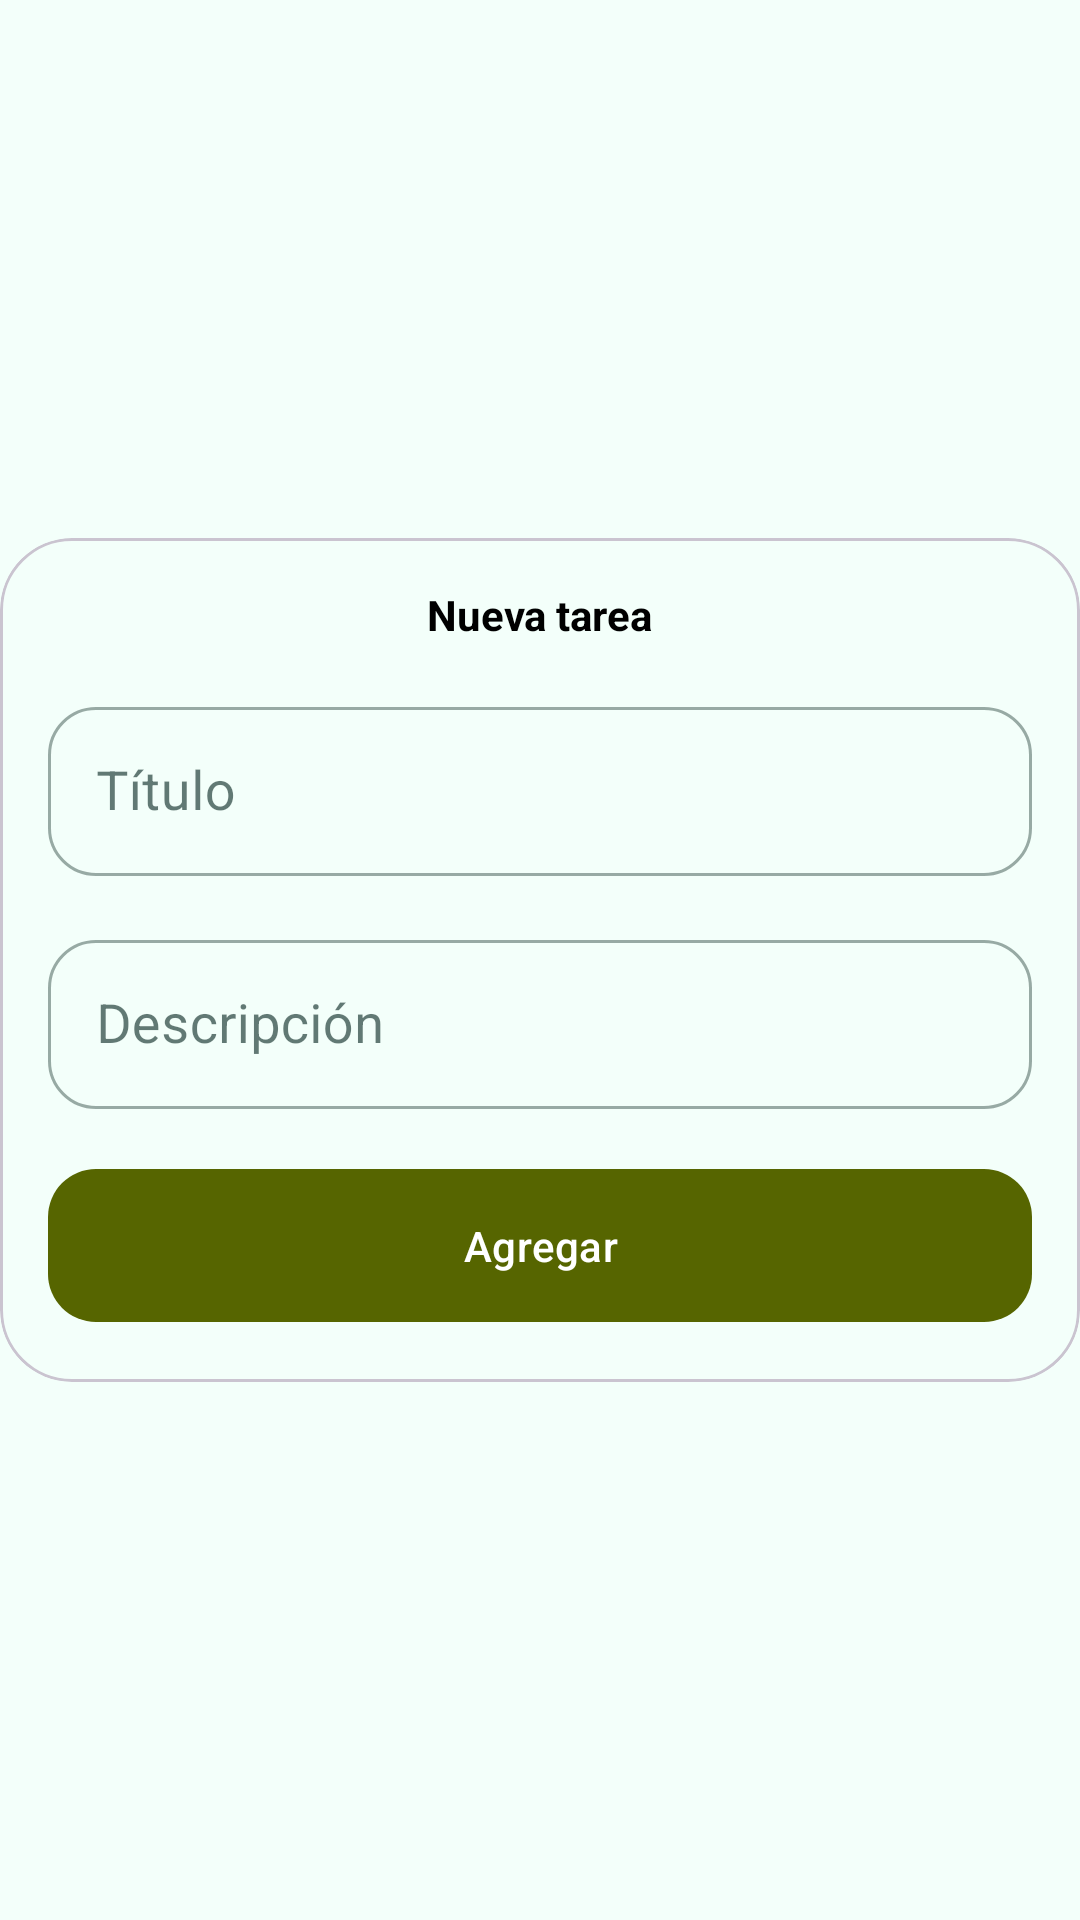

Write the Android layout XML for this screen, with the resource values it uses.
<!-- AndroidManifest.xml: application theme Theme.LocalizacionTest -->
<!-- res/layout/dialog_adding.xml -->
<?xml version="1.0" encoding="utf-8"?>
<androidx.constraintlayout.widget.ConstraintLayout xmlns:android="http://schemas.android.com/apk/res/android"
    xmlns:app="http://schemas.android.com/apk/res-auto"
    xmlns:tools="http://schemas.android.com/tools"
    android:layout_width="match_parent"
    android:layout_height="wrap_content"
    tools:background="@color/black">

    <com.google.android.material.card.MaterialCardView
        android:id="@+id/ccTrip"
        android:layout_width="0dp"
        android:layout_height="wrap_content"
        android:background="?attr/colorOnPrimary"
        app:cardCornerRadius="24dp"
        app:cardElevation="0dp"
        app:layout_constraintBottom_toBottomOf="parent"
        app:layout_constraintEnd_toEndOf="parent"
        app:layout_constraintStart_toStartOf="parent"
        app:layout_constraintTop_toTopOf="parent">

        <androidx.constraintlayout.widget.ConstraintLayout
            android:layout_width="match_parent"
            android:layout_height="wrap_content">

            <TextView
                android:id="@+id/tvHeader"
                android:layout_width="wrap_content"
                android:layout_height="wrap_content"
                android:layout_marginTop="16dp"
                android:text="@string/new_task"
                android:textColor="@color/black"
                android:textStyle="bold"
                app:layout_constraintEnd_toEndOf="parent"
                app:layout_constraintStart_toStartOf="parent"
                app:layout_constraintTop_toTopOf="parent" />

            <com.google.android.material.textfield.TextInputLayout
                android:id="@+id/tvTitleDialog"
                style="@style/Widget.MaterialComponents.TextInputLayout.OutlinedBox"
                android:layout_width="match_parent"
                android:layout_height="wrap_content"
                android:layout_marginHorizontal="16dp"
                android:layout_marginTop="16dp"
                android:hint="@string/title"
                app:boxCornerRadiusBottomEnd="16dp"
                app:boxCornerRadiusBottomStart="16dp"
                app:boxCornerRadiusTopEnd="16dp"
                app:boxCornerRadiusTopStart="16dp"
                app:layout_constraintEnd_toEndOf="parent"
                app:layout_constraintStart_toStartOf="parent"
                app:layout_constraintTop_toBottomOf="@id/tvHeader">

                <com.google.android.material.textfield.TextInputEditText
                    android:id="@+id/etTitle"
                    android:layout_width="match_parent"
                    android:layout_height="wrap_content"
                    android:inputType="textCapSentences"
                    android:padding="16dp"
                    android:textColor="@color/black"
                    android:textSize="18sp" />
            </com.google.android.material.textfield.TextInputLayout>

            <com.google.android.material.textfield.TextInputLayout
                android:id="@+id/tvDescriptionDialog"
                style="@style/Widget.MaterialComponents.TextInputLayout.OutlinedBox"
                android:layout_width="match_parent"
                android:layout_height="wrap_content"
                android:layout_marginHorizontal="16dp"
                android:layout_marginTop="16dp"
                android:hint="@string/description"
                app:boxCornerRadiusBottomEnd="16dp"
                app:boxCornerRadiusBottomStart="16dp"
                app:boxCornerRadiusTopEnd="16dp"
                app:boxCornerRadiusTopStart="16dp"
                app:layout_constraintEnd_toEndOf="parent"
                app:layout_constraintStart_toStartOf="parent"
                app:layout_constraintTop_toBottomOf="@id/tvTitleDialog">

                <com.google.android.material.textfield.TextInputEditText
                    android:id="@+id/etDescription"
                    android:layout_width="match_parent"
                    android:layout_height="wrap_content"
                    android:inputType="textCapSentences"
                    android:textColor="@color/black"
                    android:padding="16dp"
                    android:textSize="18sp" />
            </com.google.android.material.textfield.TextInputLayout>

            <com.google.android.material.button.MaterialButton
                android:id="@+id/btnAddTask"
                android:layout_width="match_parent"
                android:layout_height="wrap_content"
                android:layout_gravity="center"
                android:layout_marginHorizontal="16dp"
                android:layout_marginVertical="16dp"
                android:gravity="center"
                android:paddingVertical="16dp"
                android:text="@string/add"
                android:textColor="@android:color/white"
                android:visibility="visible"
                app:cornerRadius="16dp"
                app:layout_constraintBottom_toBottomOf="parent"
                app:layout_constraintEnd_toEndOf="parent"
                app:layout_constraintStart_toStartOf="parent"
                app:layout_constraintTop_toBottomOf="@id/tvDescriptionDialog" />

        </androidx.constraintlayout.widget.ConstraintLayout>
    </com.google.android.material.card.MaterialCardView>

</androidx.constraintlayout.widget.ConstraintLayout>
<!-- resources referenced by this layout -->
<resources>
  <color name="black">#FF000000</color>
  <string name="add">Agregar</string>
  <string name="description">Descripción</string>
  <string name="new_task">Nueva tarea</string>
  <string name="title">Título</string>
  <style name="Theme.LocalizacionTest" parent="Base.Theme.LocalizacionTest" />
  <color name="md_theme_light_primary">#566500</color>
  <color name="md_theme_light_onPrimary">#FFFFFF</color>
  <color name="md_theme_light_primaryContainer">#D9EC7B</color>
  <color name="md_theme_light_onPrimaryContainer">#181E00</color>
  <color name="md_theme_light_secondary">#006C53</color>
  <color name="md_theme_light_onSecondary">#FFFFFF</color>
  <color name="md_theme_light_secondaryContainer">#81F8D0</color>
  <color name="md_theme_light_onSecondaryContainer">#002117</color>
  <color name="md_theme_light_tertiary">#006C52</color>
  <color name="md_theme_light_onTertiary">#FFFFFF</color>
  <color name="md_theme_light_tertiaryContainer">#82F8CE</color>
  <color name="md_theme_light_onTertiaryContainer">#002117</color>
  <color name="md_theme_light_error">#BA1A1A</color>
  <color name="md_theme_light_errorContainer">#FFDAD6</color>
  <color name="md_theme_light_onError">#FFFFFF</color>
  <color name="md_theme_light_onErrorContainer">#410002</color>
  <color name="md_theme_light_background">#F3FFFA</color>
  <color name="md_theme_light_onBackground">#00201A</color>
  <color name="md_theme_light_surface">#F3FFFA</color>
  <color name="md_theme_light_onSurface">#00201A</color>
  <color name="md_theme_light_surfaceVariant">#E4E3D3</color>
  <color name="md_theme_light_onSurfaceVariant">#46483B</color>
  <color name="md_theme_light_outline">#77786A</color>
  <color name="md_theme_light_inverseOnSurface">#B7FFEC</color>
  <color name="md_theme_light_inverseSurface">#00382E</color>
  <color name="md_theme_light_inversePrimary">#BDD062</color>
</resources>
